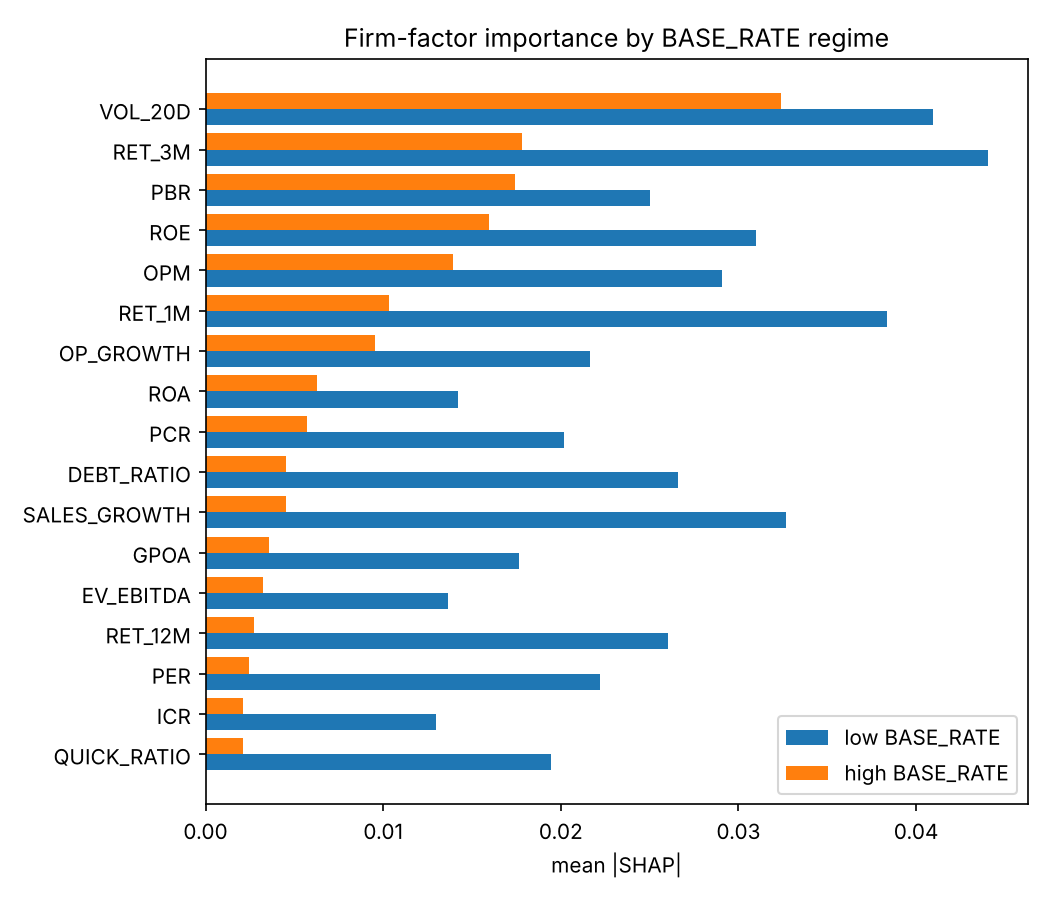

Data behind this chart, as committed beside it:
, imp_high, imp_low, rank_high, rank_low, dir_high, dir_low, sign_flip
VOL_20D, 0.03237, 0.04094, 1, 2, -0.4482, -0.3881, False
RET_3M, 0.01782, 0.04407, 2, 1, -0.6846, -0.7022, False
PBR, 0.01743, 0.02501, 3, 9, 0.5462, 0.468, False
ROE, 0.01596, 0.03096, 4, 5, 0.383, -0.1708, True
OPM, 0.01394, 0.02909, 5, 6, 0.5339, 0.6256, False
RET_1M, 0.01033, 0.03833, 6, 3, -0.5703, -0.7731, False
OP_GROWTH, 0.009552, 0.02164, 7, 11, 0.606, 0.6158, False
ROA, 0.006278, 0.01424, 8, 15, 0.4103, -0.07565, True
PCR, 0.005727, 0.02019, 9, 12, 0.5542, 0.5504, False
DEBT_RATIO, 0.004552, 0.02661, 10, 7, -0.4915, -0.1459, False
SALES_GROWTH, 0.004544, 0.03266, 11, 4, 0.3424, 0.6919, False
GPOA, 0.003592, 0.01766, 12, 14, -0.001849, 0.4109, True
EV_EBITDA, 0.003244, 0.01363, 13, 16, 0.2559, -0.109, True
RET_12M, 0.002732, 0.02602, 14, 8, -0.4165, -0.4222, False
PER, 0.002443, 0.02223, 15, 10, 0.3481, -0.4599, True
ICR, 0.002135, 0.01298, 16, 17, 0.4818, -0.1218, True
QUICK_RATIO, 0.002099, 0.01944, 17, 13, 0.04343, 0.2644, False
